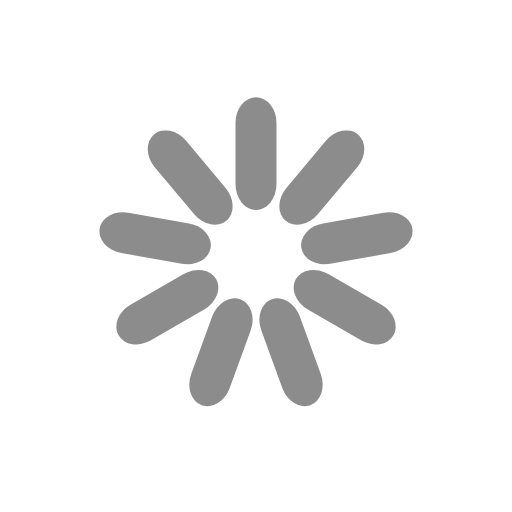
t = 0.00 s
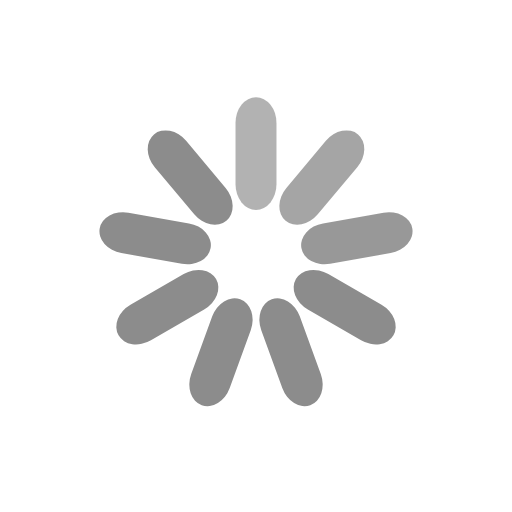
t = 0.33 s
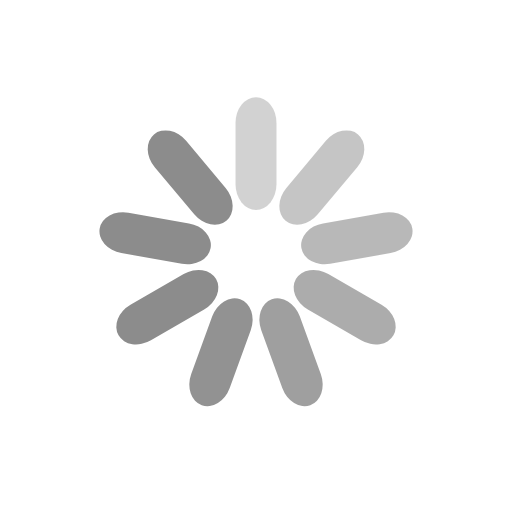
t = 0.61 s
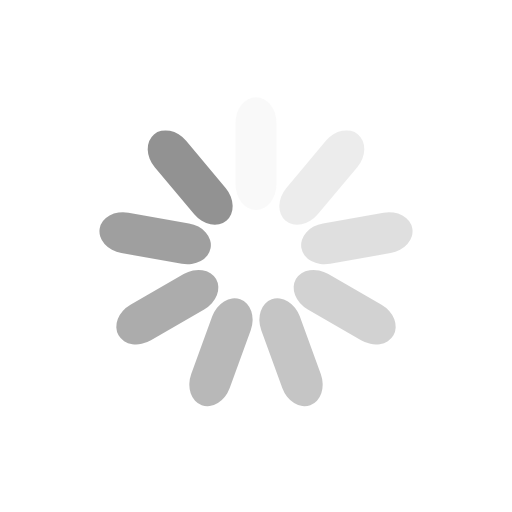
t = 0.94 s
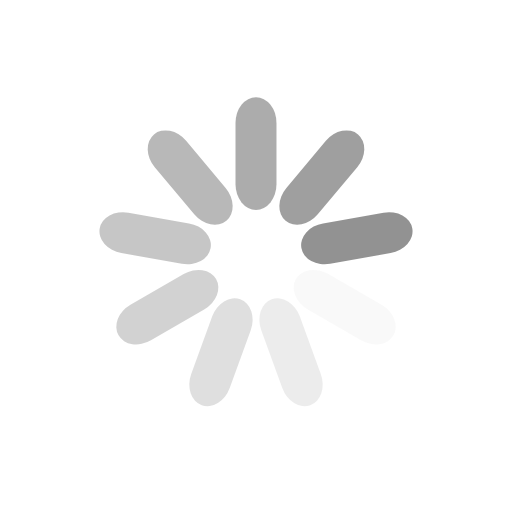
t = 1.28 s
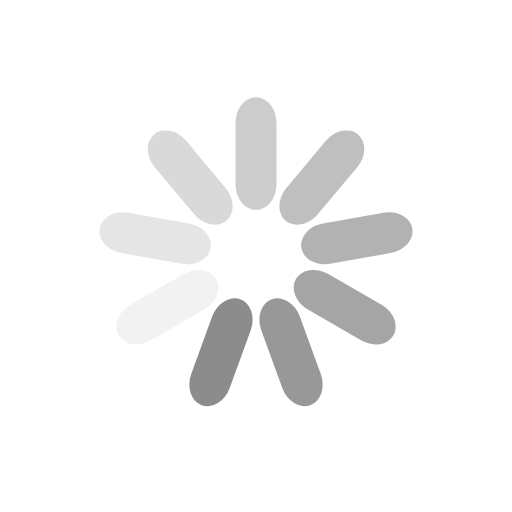
t = 1.56 s

The animated SVG that drew these frames (rendered in a browser with its animation timeline set to each time). Animation: 9 SMIL elements (animate=9); one cycle of 1.89 s, repeats indefinitely.

<svg width="120" height="120" xmlns="http://www.w3.org/2000/svg" viewBox="0 0 100 100" preserveAspectRatio="xMidYMid" class="uil-default">
    <path fill="none" class="bk" d="M0 0h100v100H0z"/>
    <rect x="46" y="39" width="8" height="22" rx="5" ry="5" fill="#8c8c8c" transform="translate(0 -20)">
        <animate attributeName="opacity" from="1" to="0" dur="1s" begin="0s" repeatCount="indefinite"/>
    </rect>
    <rect x="46" y="39" width="8" height="22" rx="5" ry="5" fill="#8c8c8c" transform="rotate(40 77.475 60)">
        <animate attributeName="opacity" from="1" to="0" dur="1s" begin="0.1111111111111111s" repeatCount="indefinite"/>
    </rect>
    <rect x="46" y="39" width="8" height="22" rx="5" ry="5" fill="#8c8c8c" transform="rotate(80 61.918 60)">
        <animate attributeName="opacity" from="1" to="0" dur="1s" begin="0.2222222222222222s" repeatCount="indefinite"/>
    </rect>
    <rect x="46" y="39" width="8" height="22" rx="5" ry="5" fill="#8c8c8c" transform="rotate(120 55.774 60)">
        <animate attributeName="opacity" from="1" to="0" dur="1s" begin="0.3333333333333333s" repeatCount="indefinite"/>
    </rect>
    <rect x="46" y="39" width="8" height="22" rx="5" ry="5" fill="#8c8c8c" transform="rotate(160 51.763 60)">
        <animate attributeName="opacity" from="1" to="0" dur="1s" begin="0.4444444444444444s" repeatCount="indefinite"/>
    </rect>
    <rect x="46" y="39" width="8" height="22" rx="5" ry="5" fill="#8c8c8c" transform="rotate(-160 48.237 60)">
        <animate attributeName="opacity" from="1" to="0" dur="1s" begin="0.5555555555555556s" repeatCount="indefinite"/>
    </rect>
    <rect x="46" y="39" width="8" height="22" rx="5" ry="5" fill="#8c8c8c" transform="rotate(-120 44.226 60)">
        <animate attributeName="opacity" from="1" to="0" dur="1s" begin="0.6666666666666666s" repeatCount="indefinite"/>
    </rect>
    <rect x="46" y="39" width="8" height="22" rx="5" ry="5" fill="#8c8c8c" transform="rotate(-80 38.082 60)">
        <animate attributeName="opacity" from="1" to="0" dur="1s" begin="0.7777777777777778s" repeatCount="indefinite"/>
    </rect>
    <rect x="46" y="39" width="8" height="22" rx="5" ry="5" fill="#8c8c8c" transform="rotate(-40 22.525 60)">
        <animate attributeName="opacity" from="1" to="0" dur="1s" begin="0.8888888888888888s" repeatCount="indefinite"/>
    </rect>
</svg>
